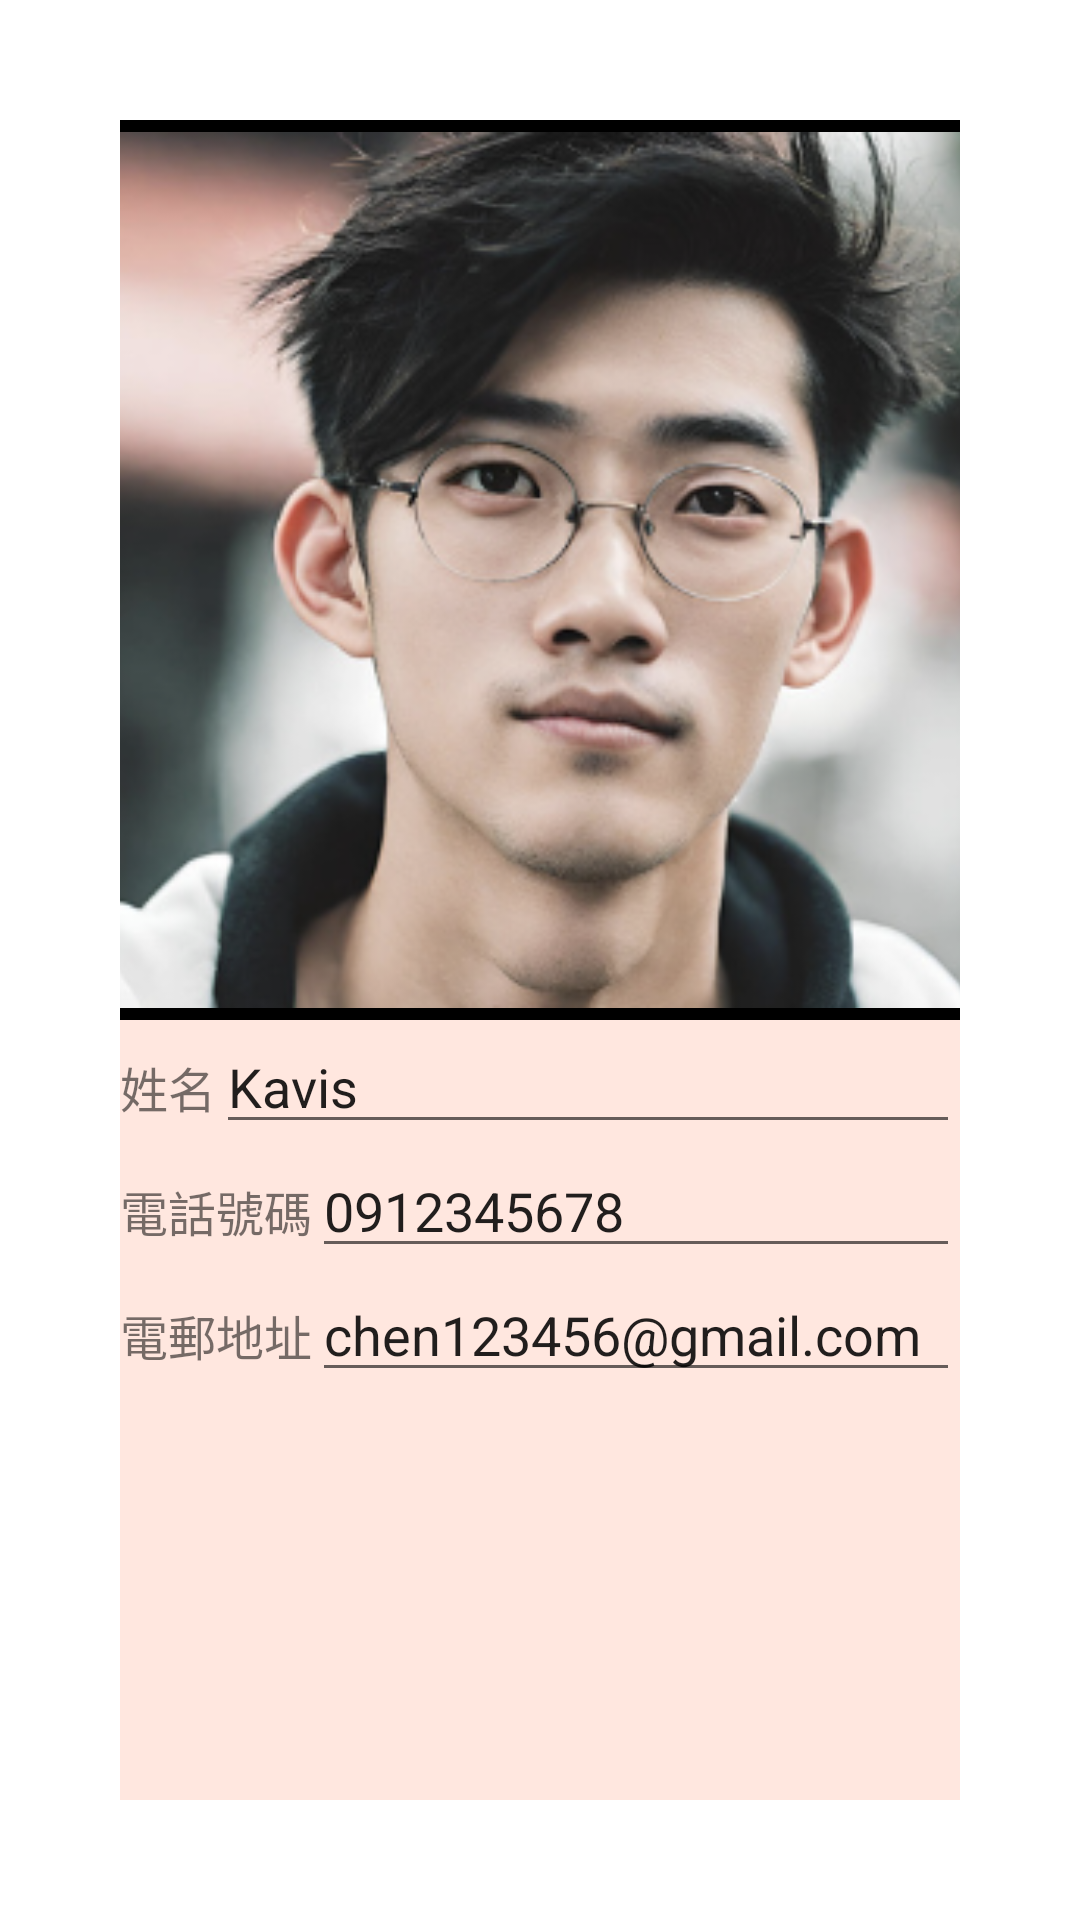

Here is an Android app screen rendered from its layout file. Give the layout XML and the strings, colors and styles it references.
<!-- AndroidManifest.xml: application theme Theme.Meating -->
<!-- res/layout/fragment_personal.xml -->
<?xml version="1.0" encoding="utf-8"?>
<androidx.constraintlayout.widget.ConstraintLayout
    xmlns:android="http://schemas.android.com/apk/res/android"
    xmlns:app="http://schemas.android.com/apk/res-auto"
    xmlns:tools="http://schemas.android.com/tools"
    android:layout_width="match_parent"
    android:layout_height="match_parent"
    tools:context=".ui.about.AboutFragment" >

    <LinearLayout
        android:layout_width="match_parent"
        android:layout_height="match_parent"
        android:layout_marginStart="40dp"
        android:layout_marginTop="40dp"
        android:layout_marginEnd="40dp"
        android:layout_marginBottom="40dp"
        android:orientation="vertical"
        android:background="#FFE7DF"
        app:layout_constraintBottom_toBottomOf="parent"
        app:layout_constraintEnd_toEndOf="parent"
        app:layout_constraintStart_toStartOf="parent"
        app:layout_constraintTop_toTopOf="parent">

        <ImageView
            android:id="@+id/imageView2"
            android:layout_width="300dp"
            android:layout_height="300dp"
            android:layout_weight="0"
            android:background="@drawable/bg_border"
            android:padding="4dp"
            android:layout_gravity="center"
            android:src="@drawable/avatar" />

        <LinearLayout
            android:layout_width="match_parent"
            android:layout_height="wrap_content"
            android:layout_weight="0"
            android:orientation="horizontal">

            <TextView
                android:layout_width="wrap_content"
                android:layout_height="wrap_content"
                android:layout_weight="0"
                android:text="姓名"
                android:textSize="16sp" />

            <EditText
                android:id="@+id/input_name"
                android:layout_width="wrap_content"
                android:layout_height="wrap_content"
                android:layout_weight="1"
                android:ems="10"
                android:inputType="textPersonName"
                android:text="Kavis" />

        </LinearLayout>

        <LinearLayout
            android:layout_width="match_parent"
            android:layout_height="wrap_content"
            android:orientation="horizontal">

            <TextView
                android:layout_width="wrap_content"
                android:layout_height="wrap_content"
                android:text="電話號碼"
                android:textSize="16sp" />

            <EditText
                android:id="@+id/input_phone"
                android:layout_width="match_parent"
                android:layout_height="wrap_content"
                android:ems="10"
                android:inputType="text"
                android:text="0912345678" />
        </LinearLayout>

        <LinearLayout
            android:layout_width="match_parent"
            android:layout_height="wrap_content"
            android:orientation="horizontal">

            <TextView
                android:layout_width="wrap_content"
                android:layout_height="wrap_content"
                android:text="電郵地址"
                android:textSize="16sp" />

            <EditText
                android:id="@+id/input_address"
                android:layout_width="match_parent"
                android:layout_height="wrap_content"
                android:ems="10"
                android:inputType="textPersonName"
                android:text="chen123456@gmail.com" />
        </LinearLayout>

    </LinearLayout>

</androidx.constraintlayout.widget.ConstraintLayout>
<!-- resources referenced by this layout -->
<resources>
  <!-- drawable avatar: png bitmap (drawable, 154401 bytes) -->
  <!-- drawable bg_border (drawable) -->
  <?xml version="1.0" encoding="utf-8"?>
  
  <shape xmlns:android="http://schemas.android.com/apk/res/android">
      <solid android:color="#000000"/>
      <stroke android:width="3dp" android:color="#000000"/>
      <corners android:radius="0dp"/>
      <padding android:left="0dp" android:top="0dp"
          android:right="0dp" android:bottom="0dp"/>
  </shape>
  <style name="Theme.Meating" parent="Theme.MaterialComponents.DayNight.DarkActionBar">
          
          <item name="colorPrimary">@color/purple_500</item>
          <item name="colorPrimaryVariant">@color/purple_700</item>
          <item name="colorOnPrimary">@color/white</item>
          
          <item name="colorSecondary">@color/teal_200</item>
          <item name="colorSecondaryVariant">@color/teal_700</item>
          <item name="colorOnSecondary">@color/black</item>
          
          <item name="android:statusBarColor">?attr/colorPrimaryVariant</item>
          
      </style>
  <color name="purple_500">#FFA462</color>
  <color name="purple_700">#FFA462</color>
  <color name="white">#FFFFFFFF</color>
  <color name="teal_200">#FF03DAC5</color>
  <color name="teal_700">#FF018786</color>
  <color name="black">#FF000000</color>
</resources>
